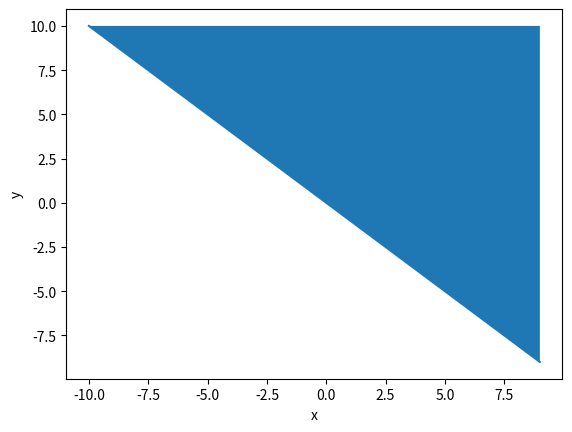

Here is the Python script that generated this plot:
# -*- coding: utf-8 -*-
"""
Created on Tue Feb 19 00:12:24 2019

[redacted]
"""

import matplotlib.pyplot as plt

x = range(-10, 10)
y = [-i for i in x]
up = [10] * len(x)

plt.xlabel('x')
plt.ylabel('y')
plt.plot(x, y)

plt.fill_between(x, y, up)
plt.show()